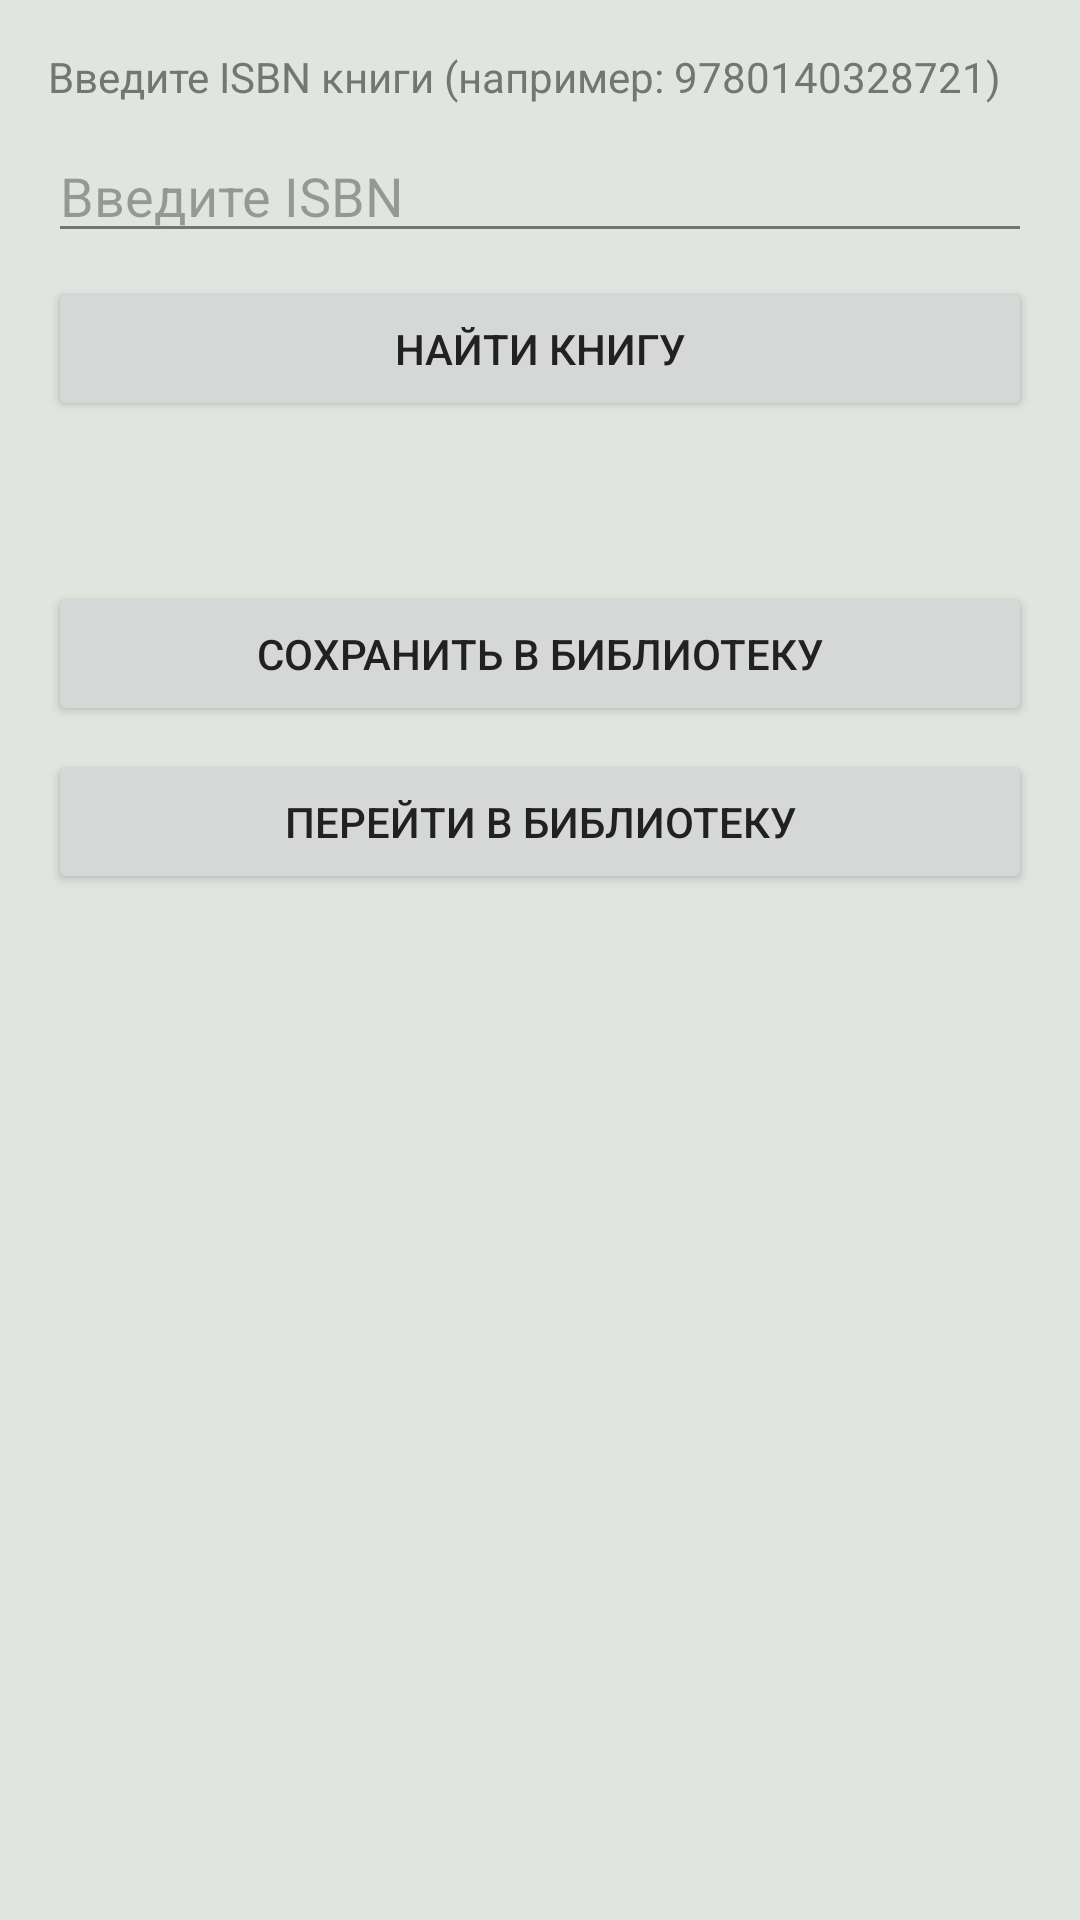

Reconstruct the res/layout file that produces this screen, plus the resources it refers to.
<!-- AndroidManifest.xml: application theme Theme.Pr_3kurs_5_2_3_Evsyukov -->
<!-- res/layout/activity_main.xml -->
<?xml version="1.0" encoding="utf-8"?>
<LinearLayout xmlns:android="http://schemas.android.com/apk/res/android"
    xmlns:app="http://schemas.android.com/apk/res-auto"
    xmlns:tools="http://schemas.android.com/tools"
    android:id="@+id/main"
    android:layout_width="match_parent"
    android:layout_height="match_parent"
    android:orientation="vertical"
    android:padding="16dp"
    tools:context=".MainActivity">

    <TextView
        android:layout_width="match_parent"
        android:layout_height="wrap_content"
        android:text="Введите ISBN книги (например: 9780140328721)"
        android:textSize="14sp"
        android:textColor="@color/textColorSecondary"
        android:layout_marginBottom="8dp" />

    <EditText
        android:id="@+id/etIsbn"
        android:layout_width="match_parent"
        android:layout_height="wrap_content"
        android:hint="@string/for_etIsbn"
        android:inputType="number" />

    <Button
        android:id="@+id/btnSearch"
        android:layout_width="match_parent"
        android:layout_height="wrap_content"
        android:layout_marginTop="8dp"
        android:text="@string/for_btnSearch" />

    <TextView
        android:id="@+id/tvBookInfo"
        android:layout_width="match_parent"
        android:layout_height="wrap_content"
        android:layout_marginTop="16dp"
        android:textSize="16sp" />

    <Button
        android:id="@+id/btnSaveBook"
        android:layout_width="match_parent"
        android:layout_height="wrap_content"
        android:layout_marginTop="16dp"
        android:text="@string/for_btnSaveBook" />

    <Button
        android:id="@+id/btnGoToLibrary"
        android:layout_width="match_parent"
        android:layout_height="wrap_content"
        android:layout_marginTop="8dp"
        android:text="@string/for_btnGoToLibrary" />

</LinearLayout>
<!-- resources referenced by this layout -->
<resources>
  <color name="textColorSecondary">#757575</color>
  <string name="for_btnGoToLibrary">Перейти в библиотеку</string>
  <string name="for_btnSaveBook">Сохранить в библиотеку</string>
  <string name="for_btnSearch">Найти книгу</string>
  <string name="for_etIsbn">Введите ISBN </string>
  <style name="Theme.Pr_3kurs_5_2_3_Evsyukov" parent="Base.Theme.Pr_3kurs_5_2_3_Evsyukov" />
  <style name="Base.Theme.Pr_3kurs_5_2_3_Evsyukov" parent="Theme.Material3.DayNight.NoActionBar">
  
          
          <item name="colorPrimary">@color/colorPrimary</item>
  
          <item name="colorPrimaryContainer">@color/colorPrimaryDark</item>
          <item name="colorOnPrimary">#FFFFFF</item>
  
          
          <item name="colorSurface">@color/backgroundColor</item>
          <item name="android:windowBackground">@color/backgroundColor</item>
  
          
          <item name="android:textColorPrimary">@color/textColorPrimary</item>
          <item name="android:textColorSecondary">@color/textColorSecondary</item>
  
      </style>
  <color name="colorPrimary">#6E7055</color>
  <color name="colorPrimaryDark">#5C6B54</color>
  <color name="backgroundColor">#E0E5E0</color>
  <color name="textColorPrimary">#212121</color>
</resources>
